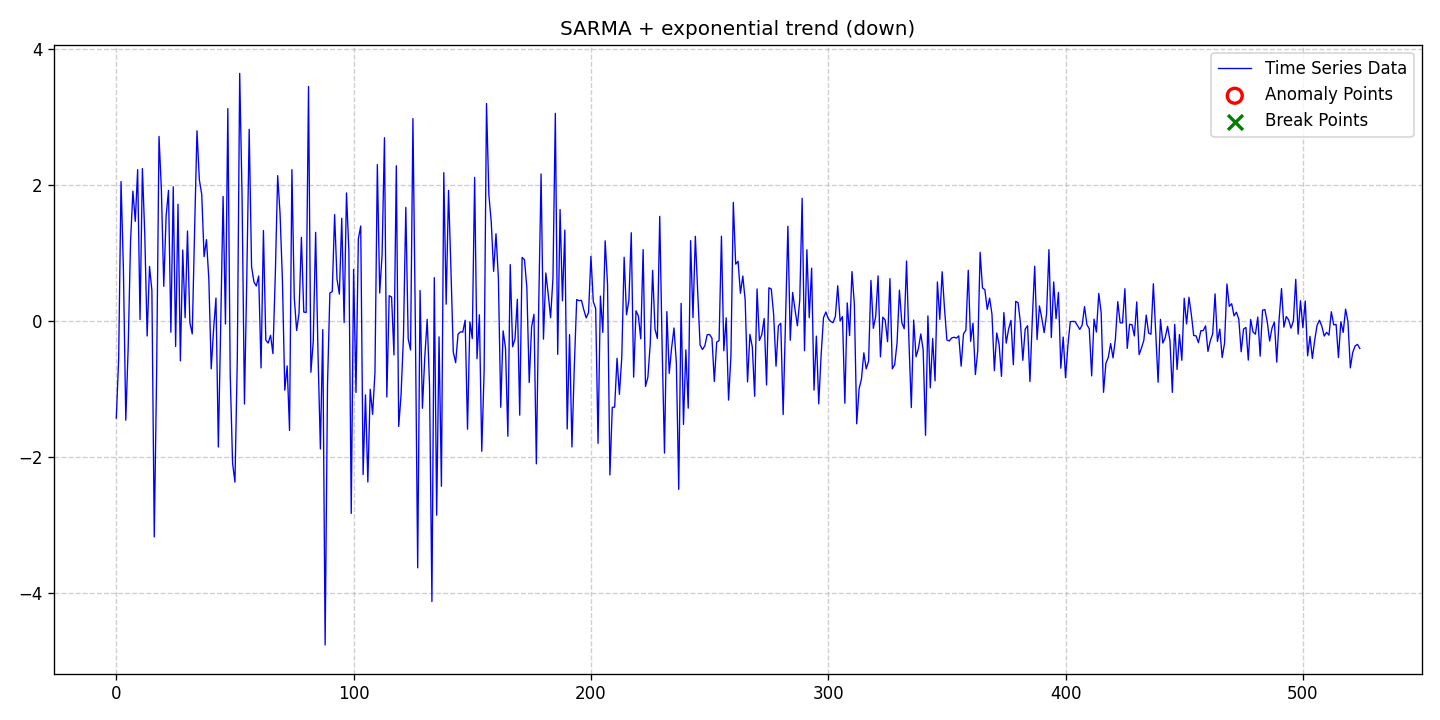

The table this chart was drawn from, first rows:
date, data, stationary, det_lin_up, det_lin_down, det_quad, det_cubic, det_exp, det_damped, stoc_trend, volatility, single_seas, multiple_seas, point_anom_single, point_anom_multi, collect_anom, context_anom, mean_shift, var_shift, trend_shift, point_anom_count, point_anom_location, point_anom_point, collect_anom_count
2020-01-01, -1.429, 0, 0, 0, 0, 0, 1, 0, 0, 0, 1, 0, 0, 0, 0, 0, 0, 0, 0, 0, none, , 0
2020-01-02, -0.5576, 0, 0, 0, 0, 0, 1, 0, 0, 0, 1, 0, 0, 0, 0, 0, 0, 0, 0, 0, none, , 0
2020-01-03, 2.048, 0, 0, 0, 0, 0, 1, 0, 0, 0, 1, 0, 0, 0, 0, 0, 0, 0, 0, 0, none, , 0
2020-01-04, 0.7574, 0, 0, 0, 0, 0, 1, 0, 0, 0, 1, 0, 0, 0, 0, 0, 0, 0, 0, 0, none, , 0
2020-01-05, -1.46, 0, 0, 0, 0, 0, 1, 0, 0, 0, 1, 0, 0, 0, 0, 0, 0, 0, 0, 0, none, , 0
2020-01-06, -0.4025, 0, 0, 0, 0, 0, 1, 0, 0, 0, 1, 0, 0, 0, 0, 0, 0, 0, 0, 0, none, , 0
2020-01-07, 1.163, 0, 0, 0, 0, 0, 1, 0, 0, 0, 1, 0, 0, 0, 0, 0, 0, 0, 0, 0, none, , 0
2020-01-08, 1.908, 0, 0, 0, 0, 0, 1, 0, 0, 0, 1, 0, 0, 0, 0, 0, 0, 0, 0, 0, none, , 0
2020-01-09, 1.464, 0, 0, 0, 0, 0, 1, 0, 0, 0, 1, 0, 0, 0, 0, 0, 0, 0, 0, 0, none, , 0
2020-01-10, 2.224, 0, 0, 0, 0, 0, 1, 0, 0, 0, 1, 0, 0, 0, 0, 0, 0, 0, 0, 0, none, , 0
2020-01-11, 0.02066, 0, 0, 0, 0, 0, 1, 0, 0, 0, 1, 0, 0, 0, 0, 0, 0, 0, 0, 0, none, , 0
2020-01-12, 2.24, 0, 0, 0, 0, 0, 1, 0, 0, 0, 1, 0, 0, 0, 0, 0, 0, 0, 0, 0, none, , 0
2020-01-13, 1.272, 0, 0, 0, 0, 0, 1, 0, 0, 0, 1, 0, 0, 0, 0, 0, 0, 0, 0, 0, none, , 0
2020-01-14, -0.2221, 0, 0, 0, 0, 0, 1, 0, 0, 0, 1, 0, 0, 0, 0, 0, 0, 0, 0, 0, none, , 0
2020-01-15, 0.8005, 0, 0, 0, 0, 0, 1, 0, 0, 0, 1, 0, 0, 0, 0, 0, 0, 0, 0, 0, none, , 0
2020-01-16, 0.4474, 0, 0, 0, 0, 0, 1, 0, 0, 0, 1, 0, 0, 0, 0, 0, 0, 0, 0, 0, none, , 0
2020-01-17, -3.176, 0, 0, 0, 0, 0, 1, 0, 0, 0, 1, 0, 0, 0, 0, 0, 0, 0, 0, 0, none, , 0
2020-01-18, -0.7487, 0, 0, 0, 0, 0, 1, 0, 0, 0, 1, 0, 0, 0, 0, 0, 0, 0, 0, 0, none, , 0
2020-01-19, 2.712, 0, 0, 0, 0, 0, 1, 0, 0, 0, 1, 0, 0, 0, 0, 0, 0, 0, 0, 0, none, , 0
2020-01-20, 1.929, 0, 0, 0, 0, 0, 1, 0, 0, 0, 1, 0, 0, 0, 0, 0, 0, 0, 0, 0, none, , 0
2020-01-21, 0.508, 0, 0, 0, 0, 0, 1, 0, 0, 0, 1, 0, 0, 0, 0, 0, 0, 0, 0, 0, none, , 0
2020-01-22, 1.545, 0, 0, 0, 0, 0, 1, 0, 0, 0, 1, 0, 0, 0, 0, 0, 0, 0, 0, 0, none, , 0
2020-01-23, 1.918, 0, 0, 0, 0, 0, 1, 0, 0, 0, 1, 0, 0, 0, 0, 0, 0, 0, 0, 0, none, , 0
2020-01-24, -0.1661, 0, 0, 0, 0, 0, 1, 0, 0, 0, 1, 0, 0, 0, 0, 0, 0, 0, 0, 0, none, , 0
2020-01-25, 1.972, 0, 0, 0, 0, 0, 1, 0, 0, 0, 1, 0, 0, 0, 0, 0, 0, 0, 0, 0, none, , 0
2020-01-26, -0.3758, 0, 0, 0, 0, 0, 1, 0, 0, 0, 1, 0, 0, 0, 0, 0, 0, 0, 0, 0, none, , 0
2020-01-27, 1.715, 0, 0, 0, 0, 0, 1, 0, 0, 0, 1, 0, 0, 0, 0, 0, 0, 0, 0, 0, none, , 0
2020-01-28, -0.5867, 0, 0, 0, 0, 0, 1, 0, 0, 0, 1, 0, 0, 0, 0, 0, 0, 0, 0, 0, none, , 0
2020-01-29, 1.042, 0, 0, 0, 0, 0, 1, 0, 0, 0, 1, 0, 0, 0, 0, 0, 0, 0, 0, 0, none, , 0
2020-01-30, 0.04715, 0, 0, 0, 0, 0, 1, 0, 0, 0, 1, 0, 0, 0, 0, 0, 0, 0, 0, 0, none, , 0
2020-01-31, 1.321, 0, 0, 0, 0, 0, 1, 0, 0, 0, 1, 0, 0, 0, 0, 0, 0, 0, 0, 0, none, , 0
2020-02-01, -0.02474, 0, 0, 0, 0, 0, 1, 0, 0, 0, 1, 0, 0, 0, 0, 0, 0, 0, 0, 0, none, , 0
2020-02-02, -0.1909, 0, 0, 0, 0, 0, 1, 0, 0, 0, 1, 0, 0, 0, 0, 0, 0, 0, 0, 0, none, , 0
2020-02-03, 1.341, 0, 0, 0, 0, 0, 1, 0, 0, 0, 1, 0, 0, 0, 0, 0, 0, 0, 0, 0, none, , 0
2020-02-04, 2.795, 0, 0, 0, 0, 0, 1, 0, 0, 0, 1, 0, 0, 0, 0, 0, 0, 0, 0, 0, none, , 0
2020-02-05, 2.075, 0, 0, 0, 0, 0, 1, 0, 0, 0, 1, 0, 0, 0, 0, 0, 0, 0, 0, 0, none, , 0
2020-02-06, 1.859, 0, 0, 0, 0, 0, 1, 0, 0, 0, 1, 0, 0, 0, 0, 0, 0, 0, 0, 0, none, , 0
2020-02-07, 0.9447, 0, 0, 0, 0, 0, 1, 0, 0, 0, 1, 0, 0, 0, 0, 0, 0, 0, 0, 0, none, , 0
2020-02-08, 1.196, 0, 0, 0, 0, 0, 1, 0, 0, 0, 1, 0, 0, 0, 0, 0, 0, 0, 0, 0, none, , 0
2020-02-09, 0.6091, 0, 0, 0, 0, 0, 1, 0, 0, 0, 1, 0, 0, 0, 0, 0, 0, 0, 0, 0, none, , 0
2020-02-10, -0.7048, 0, 0, 0, 0, 0, 1, 0, 0, 0, 1, 0, 0, 0, 0, 0, 0, 0, 0, 0, none, , 0
2020-02-11, -0.1234, 0, 0, 0, 0, 0, 1, 0, 0, 0, 1, 0, 0, 0, 0, 0, 0, 0, 0, 0, none, , 0
2020-02-12, 0.3364, 0, 0, 0, 0, 0, 1, 0, 0, 0, 1, 0, 0, 0, 0, 0, 0, 0, 0, 0, none, , 0
2020-02-13, -1.854, 0, 0, 0, 0, 0, 1, 0, 0, 0, 1, 0, 0, 0, 0, 0, 0, 0, 0, 0, none, , 0
2020-02-14, -0.05618, 0, 0, 0, 0, 0, 1, 0, 0, 0, 1, 0, 0, 0, 0, 0, 0, 0, 0, 0, none, , 0
2020-02-15, 1.83, 0, 0, 0, 0, 0, 1, 0, 0, 0, 1, 0, 0, 0, 0, 0, 0, 0, 0, 0, none, , 0
2020-02-16, -0.04632, 0, 0, 0, 0, 0, 1, 0, 0, 0, 1, 0, 0, 0, 0, 0, 0, 0, 0, 0, none, , 0
2020-02-17, 3.121, 0, 0, 0, 0, 0, 1, 0, 0, 0, 1, 0, 0, 0, 0, 0, 0, 0, 0, 0, none, , 0
2020-02-18, -0.7832, 0, 0, 0, 0, 0, 1, 0, 0, 0, 1, 0, 0, 0, 0, 0, 0, 0, 0, 0, none, , 0
2020-02-19, -2.091, 0, 0, 0, 0, 0, 1, 0, 0, 0, 1, 0, 0, 0, 0, 0, 0, 0, 0, 0, none, , 0
2020-02-20, -2.369, 0, 0, 0, 0, 0, 1, 0, 0, 0, 1, 0, 0, 0, 0, 0, 0, 0, 0, 0, none, , 0
2020-02-21, -0.5446, 0, 0, 0, 0, 0, 1, 0, 0, 0, 1, 0, 0, 0, 0, 0, 0, 0, 0, 0, none, , 0
2020-02-22, 3.639, 0, 0, 0, 0, 0, 1, 0, 0, 0, 1, 0, 0, 0, 0, 0, 0, 0, 0, 0, none, , 0
2020-02-23, 1.82, 0, 0, 0, 0, 0, 1, 0, 0, 0, 1, 0, 0, 0, 0, 0, 0, 0, 0, 0, none, , 0
2020-02-24, -1.222, 0, 0, 0, 0, 0, 1, 0, 0, 0, 1, 0, 0, 0, 0, 0, 0, 0, 0, 0, none, , 0
2020-02-25, 0.6566, 0, 0, 0, 0, 0, 1, 0, 0, 0, 1, 0, 0, 0, 0, 0, 0, 0, 0, 0, none, , 0
2020-02-26, 2.816, 0, 0, 0, 0, 0, 1, 0, 0, 0, 1, 0, 0, 0, 0, 0, 0, 0, 0, 0, none, , 0
2020-02-27, 0.7978, 0, 0, 0, 0, 0, 1, 0, 0, 0, 1, 0, 0, 0, 0, 0, 0, 0, 0, 0, none, , 0
2020-02-28, 0.5733, 0, 0, 0, 0, 0, 1, 0, 0, 0, 1, 0, 0, 0, 0, 0, 0, 0, 0, 0, none, , 0
2020-02-29, 0.5139, 0, 0, 0, 0, 0, 1, 0, 0, 0, 1, 0, 0, 0, 0, 0, 0, 0, 0, 0, none, , 0
... 465 more rows
